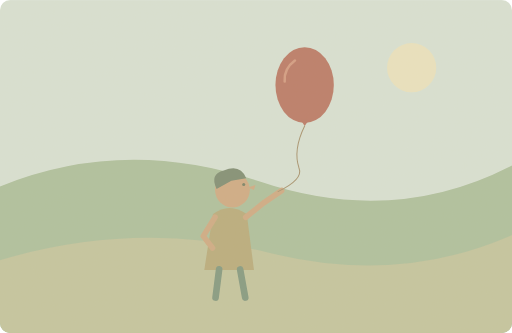
t = 0.00 s
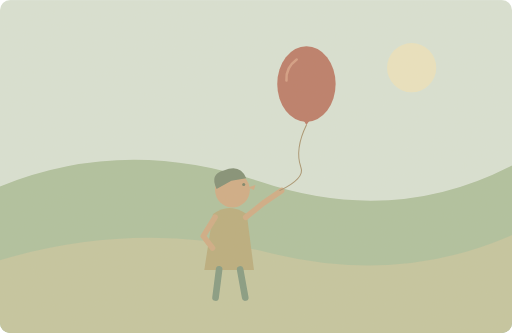
t = 1.25 s
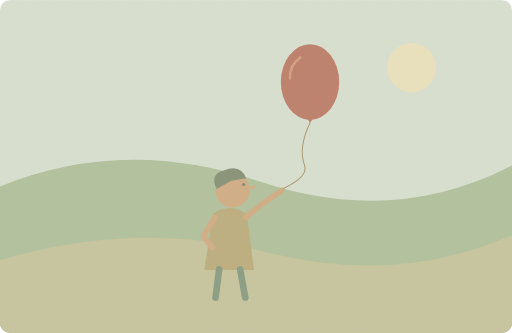
t = 3.75 s
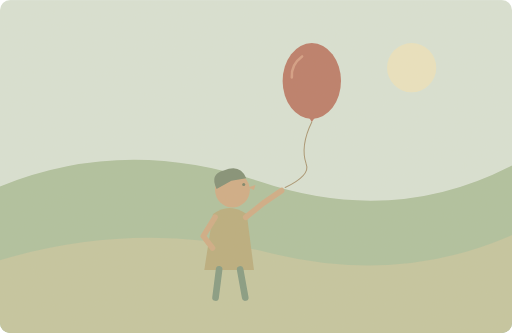
t = 5.00 s
t = 6.25 s: frame unchanged from t = 3.75 s, image omitted
t = 8.75 s: frame unchanged from t = 1.25 s, image omitted

The animated SVG that drew these frames (rendered in a browser with its animation timeline set to each time). Animation: 1 SMIL element (animateTransform=1); one cycle of 10.00 s, repeats indefinitely.

<svg xmlns="http://www.w3.org/2000/svg" width="1000" height="650" viewBox="0 0 1000 650" role="img" aria-labelledby="title desc"><title id="title">单词小故事</title><desc id="desc">The child looked up at the bright red balloon.</desc><metadata>{"wordId": "up", "dailyExample": "The child looked up at the bright red balloon.", "source": "https://github.com/go1app/word-atlas/blob/main/public/atlas/entries/3.json", "attribution": "Word Atlas contributors — CC BY 4.0", "license": "https://creativecommons.org/licenses/by/4.0/", "changes": "New original vector animation interpreting the daily example.", "durationSeconds": 10}</metadata><defs><clipPath id="frame"><rect width="1000" height="650" rx="20"/></clipPath><filter id="paper"><feTurbulence type="fractalNoise" baseFrequency=".74" numOctaves="3" stitchTiles="stitch"/><feColorMatrix type="saturate" values="0"/><feComponentTransfer><feFuncA type="linear" slope=".065"/></feComponentTransfer><feBlend in="SourceGraphic" mode="soft-light"/></filter><filter id="glow" x="-100%" y="-100%" width="300%" height="300%"><feGaussianBlur stdDeviation="8"/></filter></defs><g clip-path="url(#frame)"><rect x="0" y="0" width="1000" height="650" rx="0" fill="#d8e2d5" /><circle cx="804" cy="132" r="48" fill="#eae4c0" /><path d="M0 364Q243 265 506 354T1000 323V650H0Z" fill="#adc09e" stroke="none" stroke-width="2" stroke-linecap="round" stroke-linejoin="round" /><path d="M0 508Q268 429 523 493T1000 459V650H0Z" fill="#c3c59f" stroke="none" stroke-width="2" stroke-linecap="round" stroke-linejoin="round" /><path d="M399 527L416 418Q448 394 482 418L496 527Z" fill="#b8ac7c" stroke="none" stroke-width="2" stroke-linecap="round" stroke-linejoin="round" /><path d="M428 526L421 581M469 526L479 581" fill="none" stroke="#829980" stroke-width="13" stroke-linecap="round" stroke-linejoin="round" /><circle cx="454" cy="371" r="34" fill="#cfab84" /><path d="M423 369Q409 340 437 333Q469 319 481 348L452 353Z" fill="#7e8d74" stroke="none" stroke-width="2" stroke-linecap="round" stroke-linejoin="round" /><circle cx="476" cy="360" r="3" fill="#778166" /><path d="M484 366l15 -5-3 10Z" fill="#cfab84" stroke="none" stroke-width="2" stroke-linecap="round" stroke-linejoin="round" /><path d="M420 424L397 461 415 484M480 424L515 396 550 372" fill="none" stroke="#cfab84" stroke-width="11" stroke-linecap="round" stroke-linejoin="round" /><g><animateTransform attributeName="transform" type="translate" values="-7 2;7 -6;-7 2" keyTimes="0;.5;1" dur="10s" repeatCount="indefinite"/><ellipse cx="602" cy="164" rx="57" ry="74" fill="#ba7866"/><path d="M594 231L602 244 611 231Z" fill="#ba7866" stroke="none" stroke-width="2" stroke-linecap="round" stroke-linejoin="round" /><path d="M602 244Q579 291 591 326Q600 348 550 372" fill="none" stroke="#a69370" stroke-width="2" stroke-linecap="round" stroke-linejoin="round" /><path d="M583 116Q561 132 563 157" fill="none" stroke="#d39b82" stroke-width="5" stroke-linecap="round" stroke-linejoin="round" /></g><rect width="1000" height="650" fill="#ddc8a0" opacity=".14" filter="url(#paper)" pointer-events="none"/></g></svg>
